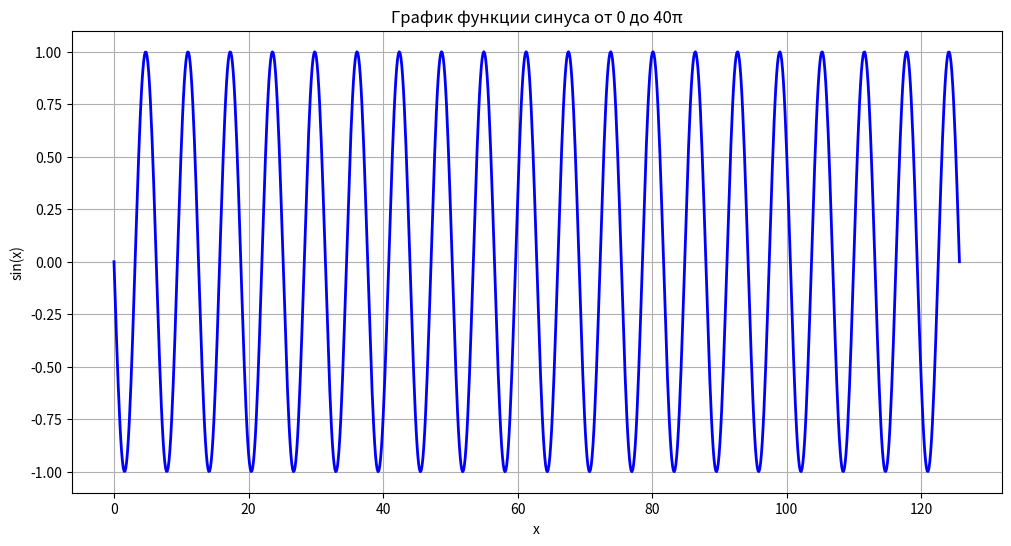
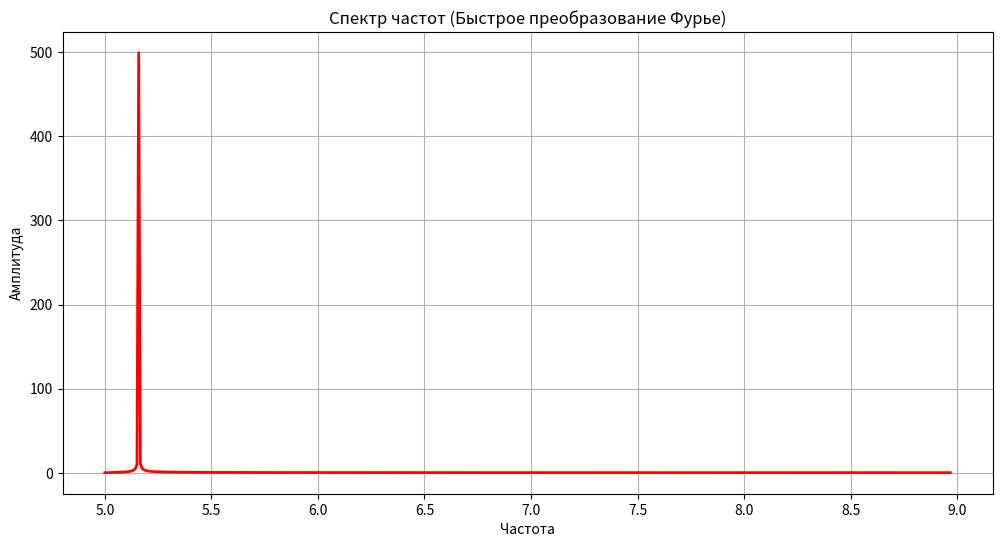
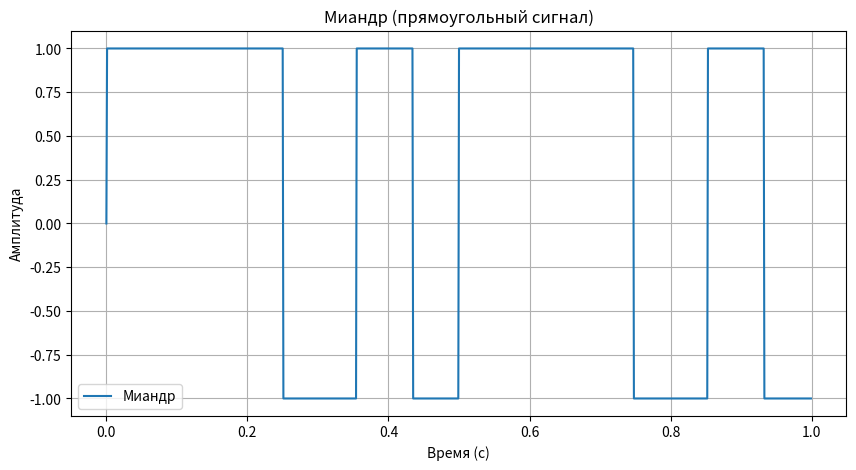

Write Python code to recreate these figures, in order.
import numpy as np
import matplotlib.pyplot as plt

x_values = np.linspace(0, 40 * np.pi, 1000) 
y_values = np.sin(x_values + np.pi)         
fft_values = np.fft.fft(y_values)            
amplitude = np.abs(fft_values)             
frequency = np.fft.fftfreq(len(x_values), x_values[1] - x_values[0])
frequency_second = 0
sampling_rate = 1000   # Гц
duration = 1 # Время
positive_freqs = frequency[:len(frequency)//2] + 5  
positive_amplitude = amplitude[:len(amplitude)//2]

plt.figure(figsize=(12, 6))
plt.plot(x_values, y_values, linewidth=2, color='blue')  
plt.title('График функции синуса от 0 до 40π')
plt.xlabel('x')
plt.ylabel('sin(x)')
plt.grid(True)
plt.show()

plt.figure(figsize=(12, 6))
plt.plot(positive_freqs, positive_amplitude, linewidth=2, color='red')
plt.title('Спектр частот (Быстрое преобразование Фурье)')
plt.xlabel('Частота')
plt.ylabel('Амплитуда')
plt.grid(True)
plt.show()

time = np.linspace(0, duration, int(sampling_rate * duration), endpoint=False)
square_wave = np.sign(np.sin(2 * np.pi * frequency * time))

plt.figure(figsize=(10, 5))
plt.plot(time, square_wave, label='Миандр')
plt.title('Миандр (прямоугольный сигнал)')
plt.xlabel('Время (с)')
plt.ylabel('Амплитуда')
plt.grid(True)
plt.legend()
plt.show()
